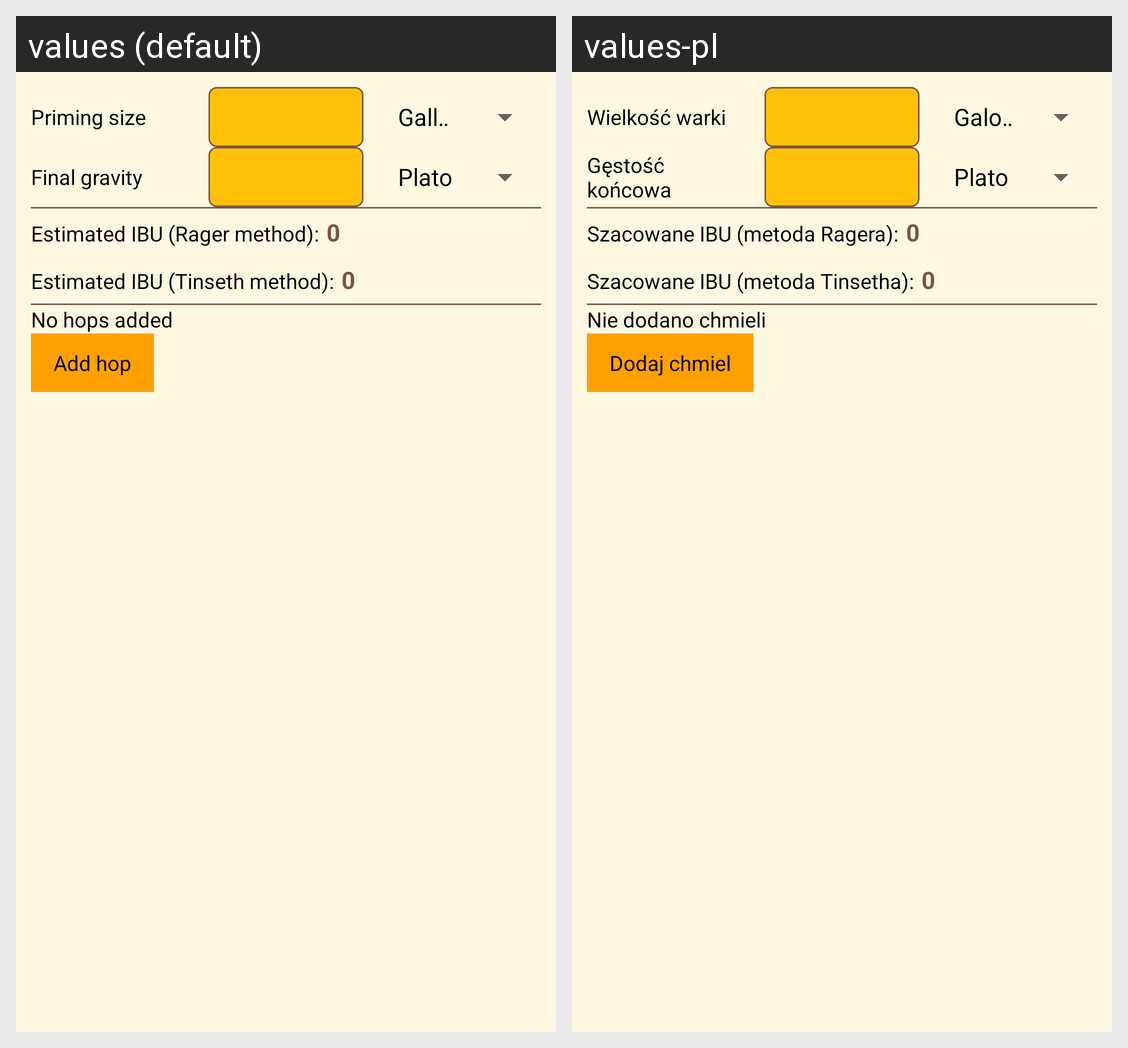

This grid shows one Android layout under two languages. Give, for every string resource on the screen, its name, the default text and each shown locale's text.
Android screen res/layout/fragment_ibu.xml rendered under 2 locales, left to right: values (default), values-pl. Device: Nexus 5 (rendered at 1080×1920; each locale shown at half size, 540×960, under a caption strip naming it); theme AppTheme.
Strings drawn on this screen, with the default value and each locale's value (text and hints the layout hard-codes, and strings that could not be matched under every locale, appear in the picture but are not listed):

lbl_priming_size
  values: Priming size
  values-pl: Wielkość warki

lbl_after_fermentation
  values: Final gravity
  values-pl: Gęstość końcowa

lbl_estimated_ibu_rager
  values: Estimated IBU (Rager method):
  values-pl: Szacowane IBU (metoda Ragera):

lbl_estimated_ibu_tinseth
  values: Estimated IBU (Tinseth method):
  values-pl: Szacowane IBU (metoda Tinsetha):

lbl_no_hops_added
  values: No hops added
  values-pl: Nie dodano chmieli

lbl_add_hop
  values: Add hop
  values-pl: Dodaj chmiel
